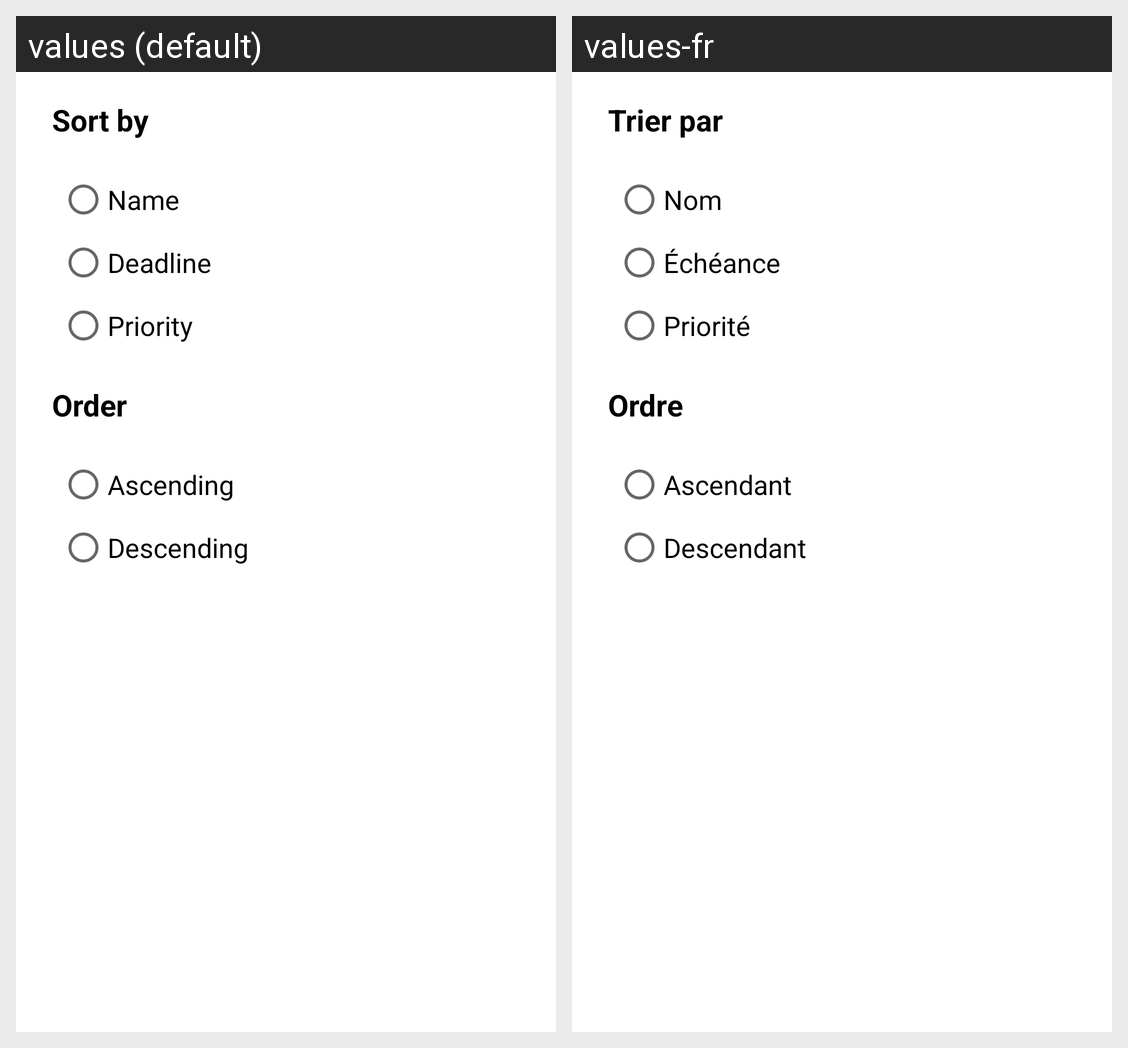

The Android screen above is rendered under two locales of the same app. Produce the string resources it draws, with the default and per-locale values.
Android screen res/layout/sort_dialog.xml rendered under 2 locales, left to right: values (default), values-fr. Device: Nexus 5 (rendered at 1080×1920; each locale shown at half size, 540×960, under a caption strip naming it); theme momentaTheme.
Strings drawn on this screen, with the default value and each locale's value (text and hints the layout hard-codes, and strings that could not be matched under every locale, appear in the picture but are not listed):

sort_by
  values: Sort by
  values-fr: Trier par

sort_dialog_name
  values: Name
  values-fr: Nom

sort_dialog_dealine
  values: Deadline
  values-fr: Échéance

sort_dialog_priority
  values: Priority
  values-fr: Priorité

order
  values: Order
  values-fr: Ordre

ascending
  values: Ascending
  values-fr: Ascendant

descending
  values: Descending
  values-fr: Descendant
